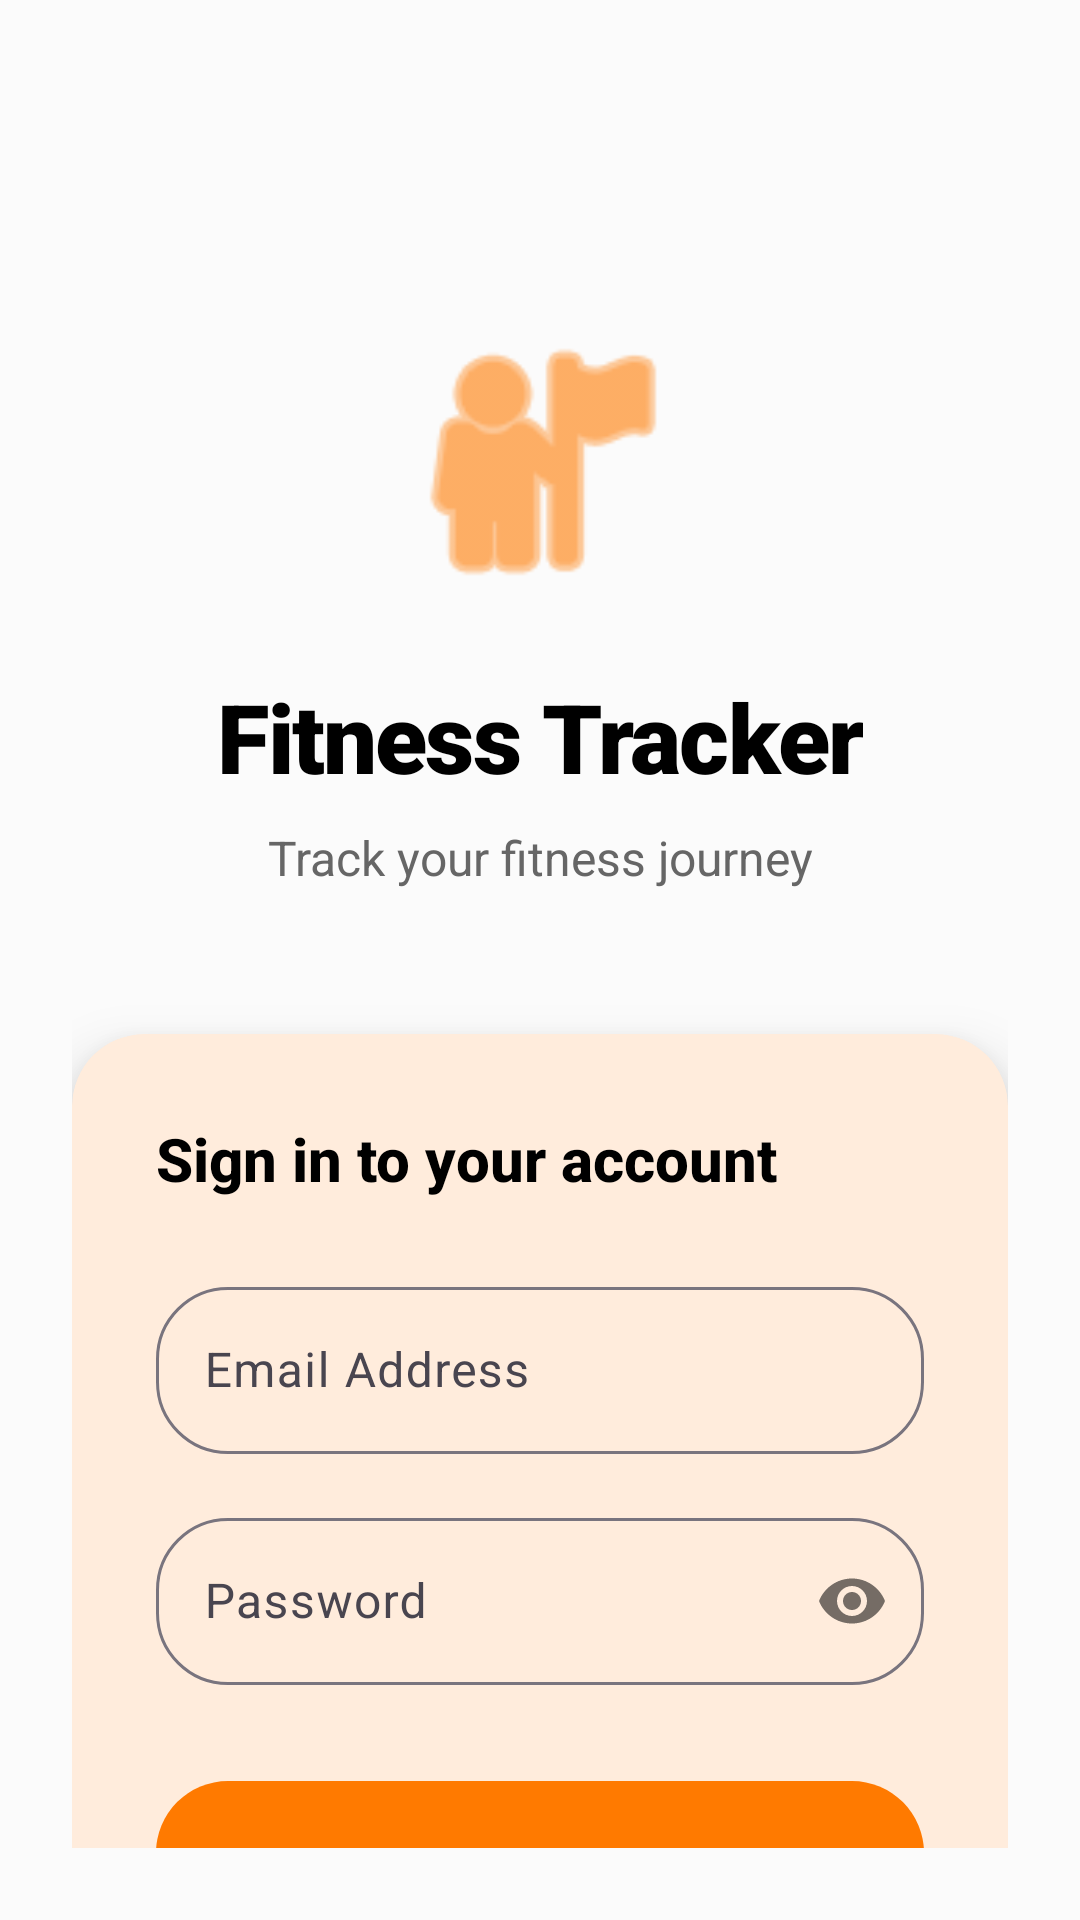

This screen was rendered from an Android layout file. Write that file and the resources it references.
<!-- AndroidManifest.xml: application theme Theme.Food -->
<!-- res/layout/activity_login.xml -->
<?xml version="1.0" encoding="utf-8"?>
<androidx.constraintlayout.widget.ConstraintLayout xmlns:android="http://schemas.android.com/apk/res/android"
    xmlns:app="http://schemas.android.com/apk/res-auto"
    android:layout_width="match_parent"
    android:layout_height="match_parent"
    android:background="@color/app_bg"
    android:padding="24dp">

    
    <ImageView
        android:id="@+id/appLogo"
        android:layout_width="100dp"
        android:layout_height="100dp"
        android:layout_marginTop="80dp"
        android:src="@android:drawable/ic_menu_myplaces"
        app:layout_constraintEnd_toEndOf="parent"
        app:layout_constraintStart_toStartOf="parent"
        app:layout_constraintTop_toTopOf="parent"
        app:tint="@color/app_primary" />

    <TextView
        android:id="@+id/appName"
        style="@style/TitleText"
        android:layout_width="wrap_content"
        android:layout_height="wrap_content"
        android:layout_marginTop="20dp"
        android:text="Fitness Tracker"
        app:layout_constraintEnd_toEndOf="parent"
        app:layout_constraintStart_toStartOf="parent"
        app:layout_constraintTop_toBottomOf="@id/appLogo" />

    <TextView
        android:id="@+id/tagline"
        style="@style/BodyText"
        android:layout_width="wrap_content"
        android:layout_height="wrap_content"
        android:layout_marginTop="8dp"
        android:text="Track your fitness journey"
        android:textSize="16sp"
        app:layout_constraintEnd_toEndOf="parent"
        app:layout_constraintStart_toStartOf="parent"
        app:layout_constraintTop_toBottomOf="@id/appName" />

    
    <com.google.android.material.card.MaterialCardView
        android:id="@+id/loginCard"
        style="@style/FigmaCard"
        android:layout_width="match_parent"
        android:layout_height="wrap_content"
        android:layout_marginTop="48dp"
        app:cardElevation="12dp"
        app:layout_constraintTop_toBottomOf="@id/tagline">

        <LinearLayout
            android:layout_width="match_parent"
            android:layout_height="wrap_content"
            android:orientation="vertical"
            android:padding="28dp">

            <TextView
                style="@style/SectionText"
                android:layout_width="wrap_content"
                android:layout_height="wrap_content"
                android:layout_marginBottom="24dp"
                android:text="Sign in to your account" />

            
            <com.google.android.material.textfield.TextInputLayout
                android:id="@+id/emailInputLayout"
                style="@style/Widget.Material3.TextInputLayout.OutlinedBox"
                android:layout_width="match_parent"
                android:layout_height="wrap_content"
                android:hint="Email Address"
                app:shapeAppearanceOverlay="@style/RoundedShape">

                <com.google.android.material.textfield.TextInputEditText
                    android:id="@+id/emailInput"
                    android:layout_width="match_parent"
                    android:layout_height="wrap_content"
                    android:inputType="textEmailAddress"
                    android:textColor="@color/black" />
            </com.google.android.material.textfield.TextInputLayout>

            
            <com.google.android.material.textfield.TextInputLayout
                android:id="@+id/passwordInputLayout"
                style="@style/Widget.Material3.TextInputLayout.OutlinedBox"
                android:layout_width="match_parent"
                android:layout_height="wrap_content"
                android:layout_marginTop="16dp"
                android:hint="Password"
                app:passwordToggleEnabled="true"
                app:shapeAppearanceOverlay="@style/RoundedShape">

                <com.google.android.material.textfield.TextInputEditText
                    android:id="@+id/passwordInput"
                    android:layout_width="match_parent"
                    android:layout_height="wrap_content"
                    android:inputType="textPassword"
                    android:textColor="@color/black" />
            </com.google.android.material.textfield.TextInputLayout>

            
            <com.google.android.material.button.MaterialButton
                android:id="@+id/signInButton"
                style="@style/RoundedButton"
                android:layout_width="match_parent"
                android:layout_height="60dp"
                android:layout_marginTop="32dp"
                android:text="Sign In" />

            <ProgressBar
                android:id="@+id/loadingIndicator"
                android:layout_width="32dp"
                android:layout_height="32dp"
                android:layout_gravity="center"
                android:layout_marginTop="16dp"
                android:visibility="gone" />

            
            <TextView
                android:id="@+id/forgotPassword"
                android:layout_width="wrap_content"
                android:layout_height="wrap_content"
                android:layout_gravity="center"
                android:layout_marginTop="20dp"
                android:text="Forgot password?"
                android:textColor="@color/app_primary"
                android:textSize="14sp"
                android:textStyle="bold" />

        </LinearLayout>
    </com.google.android.material.card.MaterialCardView>

    
    <TextView
        android:id="@+id/signUpText"
        style="@style/BodyText"
        android:layout_width="wrap_content"
        android:layout_height="wrap_content"
        android:layout_marginTop="32dp"
        android:text="Don't have an account? Sign up"
        android:textSize="15sp"
        android:textStyle="bold"
        app:layout_constraintEnd_toEndOf="parent"
        app:layout_constraintStart_toStartOf="parent"
        app:layout_constraintTop_toBottomOf="@id/loginCard" />

</androidx.constraintlayout.widget.ConstraintLayout>
<!-- resources referenced by this layout -->
<resources>
  <color name="app_bg">#FBFBFB</color>
  <color name="app_primary">#FF7A00</color>
  <color name="black">#FF000000</color>
  <style name="BodyText">
          <item name="android:textSize">14sp</item>
          <item name="android:textColor">@color/app_text_secondary</item>
          <item name="android:fontFamily">sans-serif</item>
      </style>
  <style name="FigmaCard" parent="Widget.Material3.CardView.Elevated">
          <item name="cardBackgroundColor">@color/app_card_bg</item>
          <item name="cardCornerRadius">24dp</item>
          <item name="cardElevation">6dp</item>
          <item name="strokeWidth">0dp</item>
          <item name="android:layout_marginBottom">16dp</item>
      </style>
  <style name="RoundedButton" parent="FigmaButton" />
  <style name="RoundedShape">
          <item name="cornerSize">24dp</item>
      </style>
  <style name="SectionText">
          <item name="android:textSize">20sp</item>
          <item name="android:textStyle">bold</item>
          <item name="android:textColor">@color/app_text_primary</item>
          <item name="android:fontFamily">sans-serif-medium</item>
      </style>
  <style name="TitleText">
          <item name="android:textSize">32sp</item>
          <item name="android:textStyle">bold</item>
          <item name="android:textColor">@color/app_text_primary</item>
          <item name="android:fontFamily">sans-serif-black</item>
          <item name="android:letterSpacing">-0.02</item>
      </style>
  <style name="Theme.Food" parent="Base.Theme.Food" />
  <color name="app_text_secondary">#666666</color>
  <color name="app_card_bg">#FFFFFF</color>
  <style name="FigmaButton" parent="Widget.Material3.Button">
          <item name="backgroundTint">@color/app_primary</item>
          <item name="android:layout_height">60dp</item>
          <item name="android:textColor">@color/white</item>
          <item name="android:textSize">16sp</item>
          <item name="android:textStyle">bold</item>
          <item name="android:textAllCaps">false</item>
          <item name="shapeAppearanceOverlay">@style/RoundedShape</item>
          <item name="android:insetTop">0dp</item>
          <item name="android:insetBottom">0dp</item>
      </style>
  <color name="app_text_primary">#000000</color>
  <style name="Base.Theme.Food" parent="Theme.Material3.Light.NoActionBar">
          <item name="colorPrimary">@color/app_primary</item>
          <item name="android:windowBackground">@color/app_bg</item>
          <item name="android:statusBarColor">@color/app_bg</item>
          <item name="android:windowLightStatusBar">true</item>
          <item name="colorSurface">@color/app_card_bg</item>
          <item name="colorOnSurface">@color/app_text_primary</item>
          
          <item name="android:editTextColor">@color/app_text_primary</item>
          <item name="android:textColorPrimary">@color/app_text_primary</item>
          <item name="android:textColorSecondary">@color/app_text_secondary</item>
          <item name="android:textColorHint">@color/app_text_secondary</item>
      </style>
  <color name="white">#FFFFFFFF</color>
</resources>
